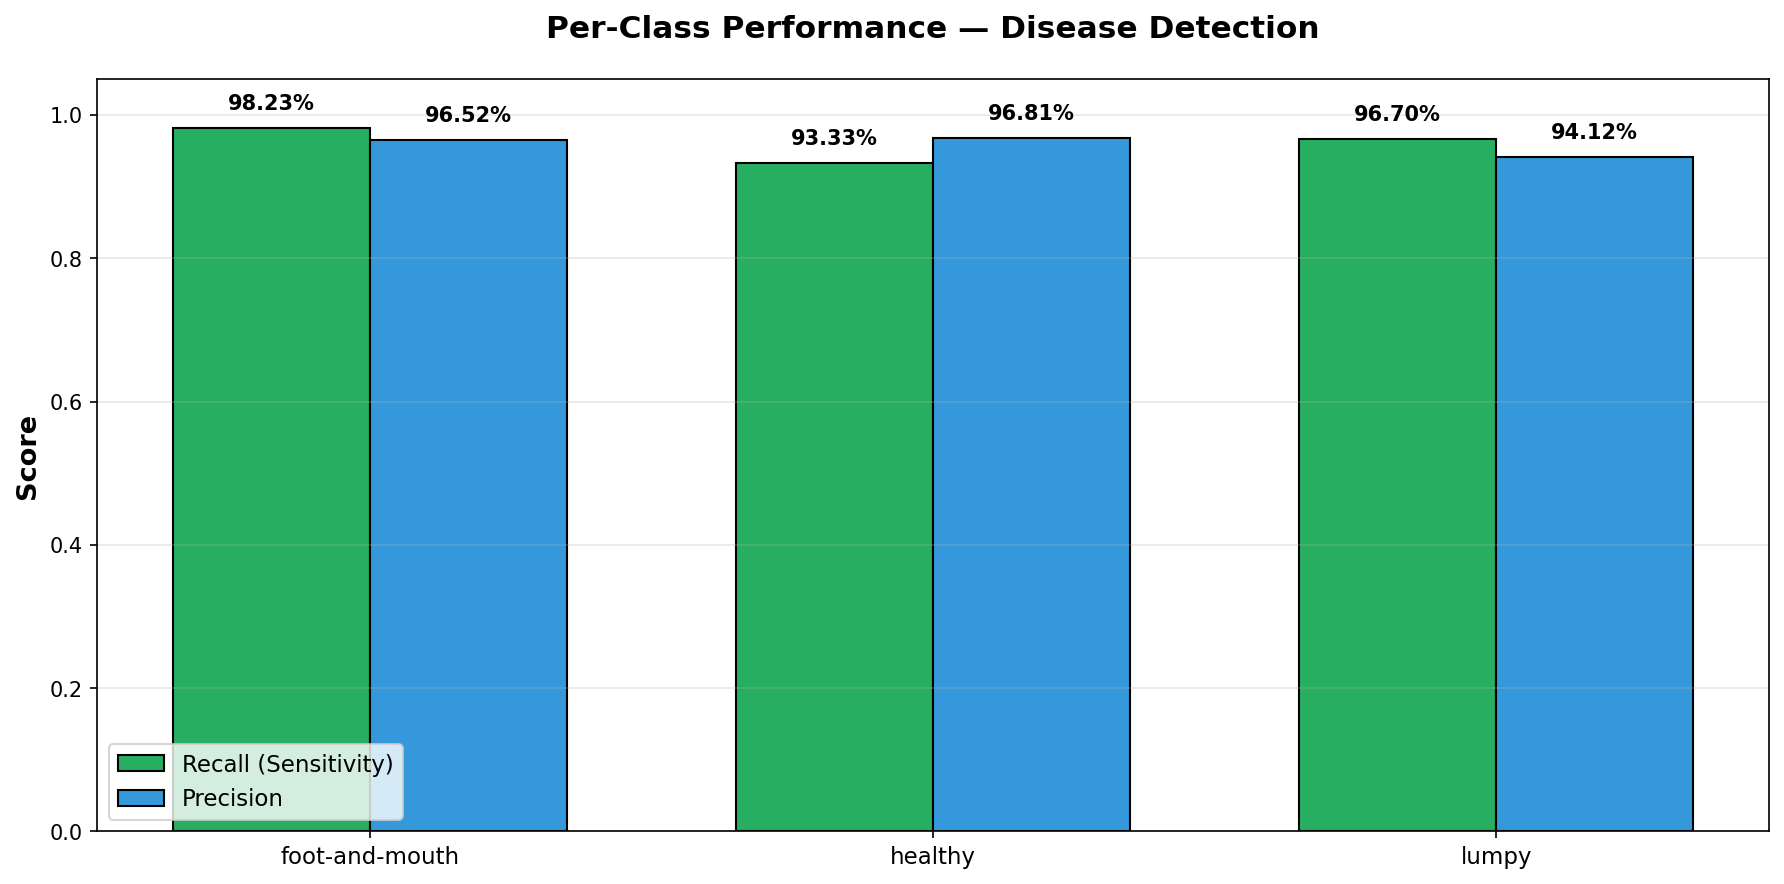

Source data for this figure (header and first rows):
class, recall, precision
foot-and-mouth, 0.9823, 0.9652
healthy, 0.9333, 0.9681
lumpy, 0.967, 0.9412
